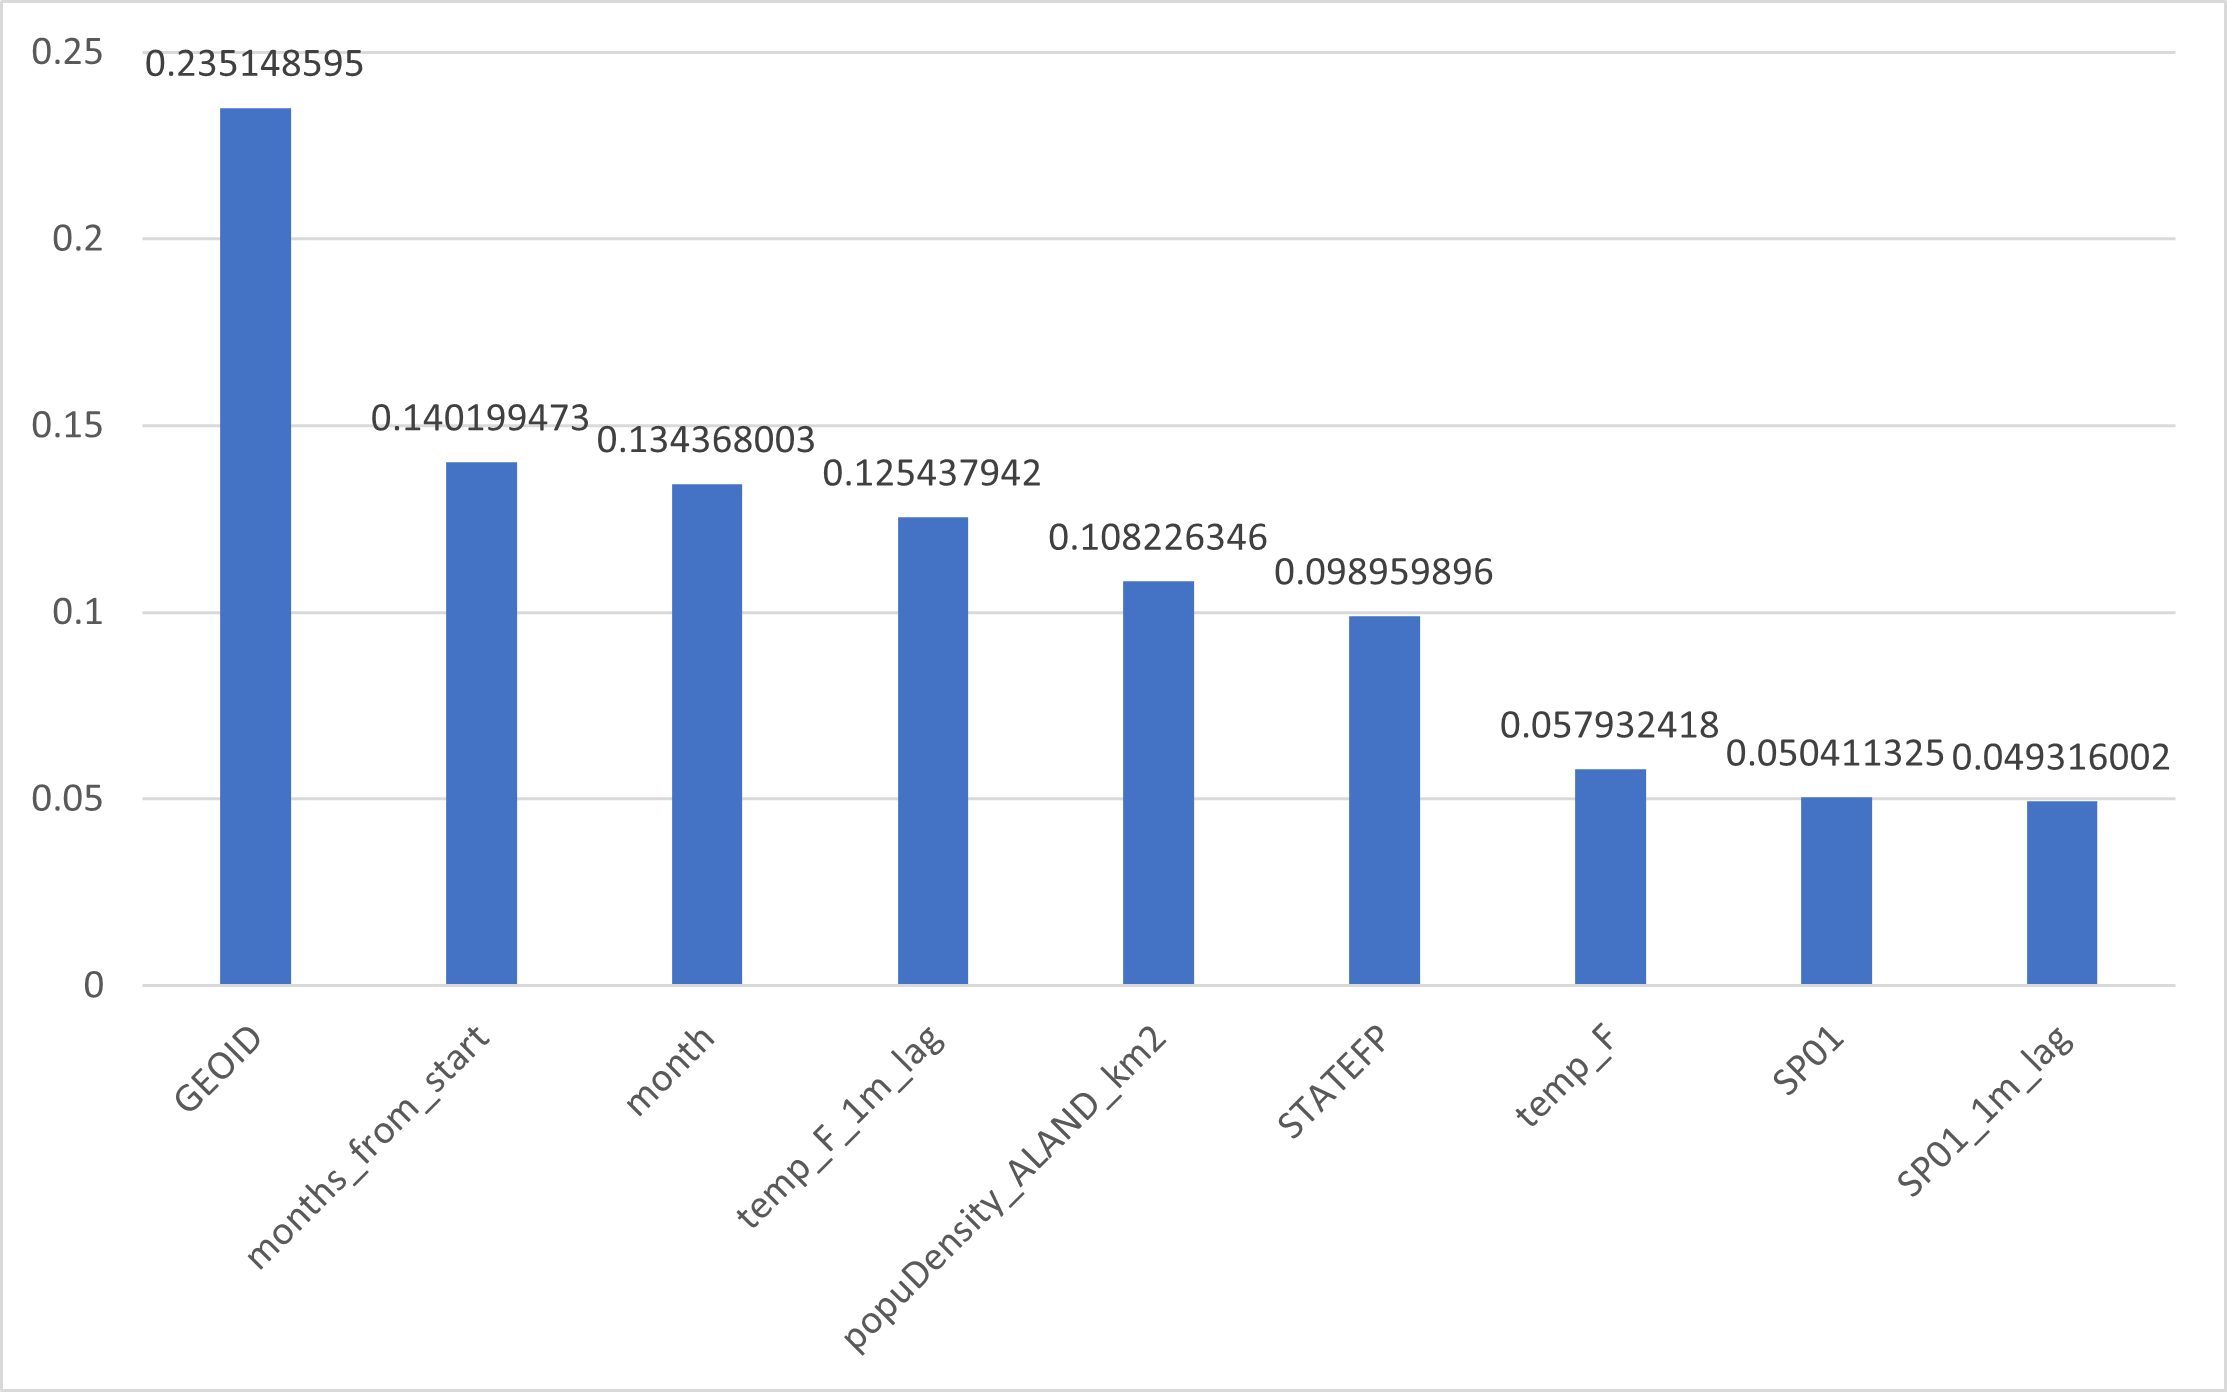

Data behind this chart, as committed beside it:
name, importance
GEOID, 0.2351
months_from_start, 0.1402
month, 0.1344
temp_F_1m_lag, 0.1254
popuDensity_ALAND_km2, 0.1082
STATEFP, 0.09896
temp_F, 0.05793
SP01, 0.05041
SP01_1m_lag, 0.04932
